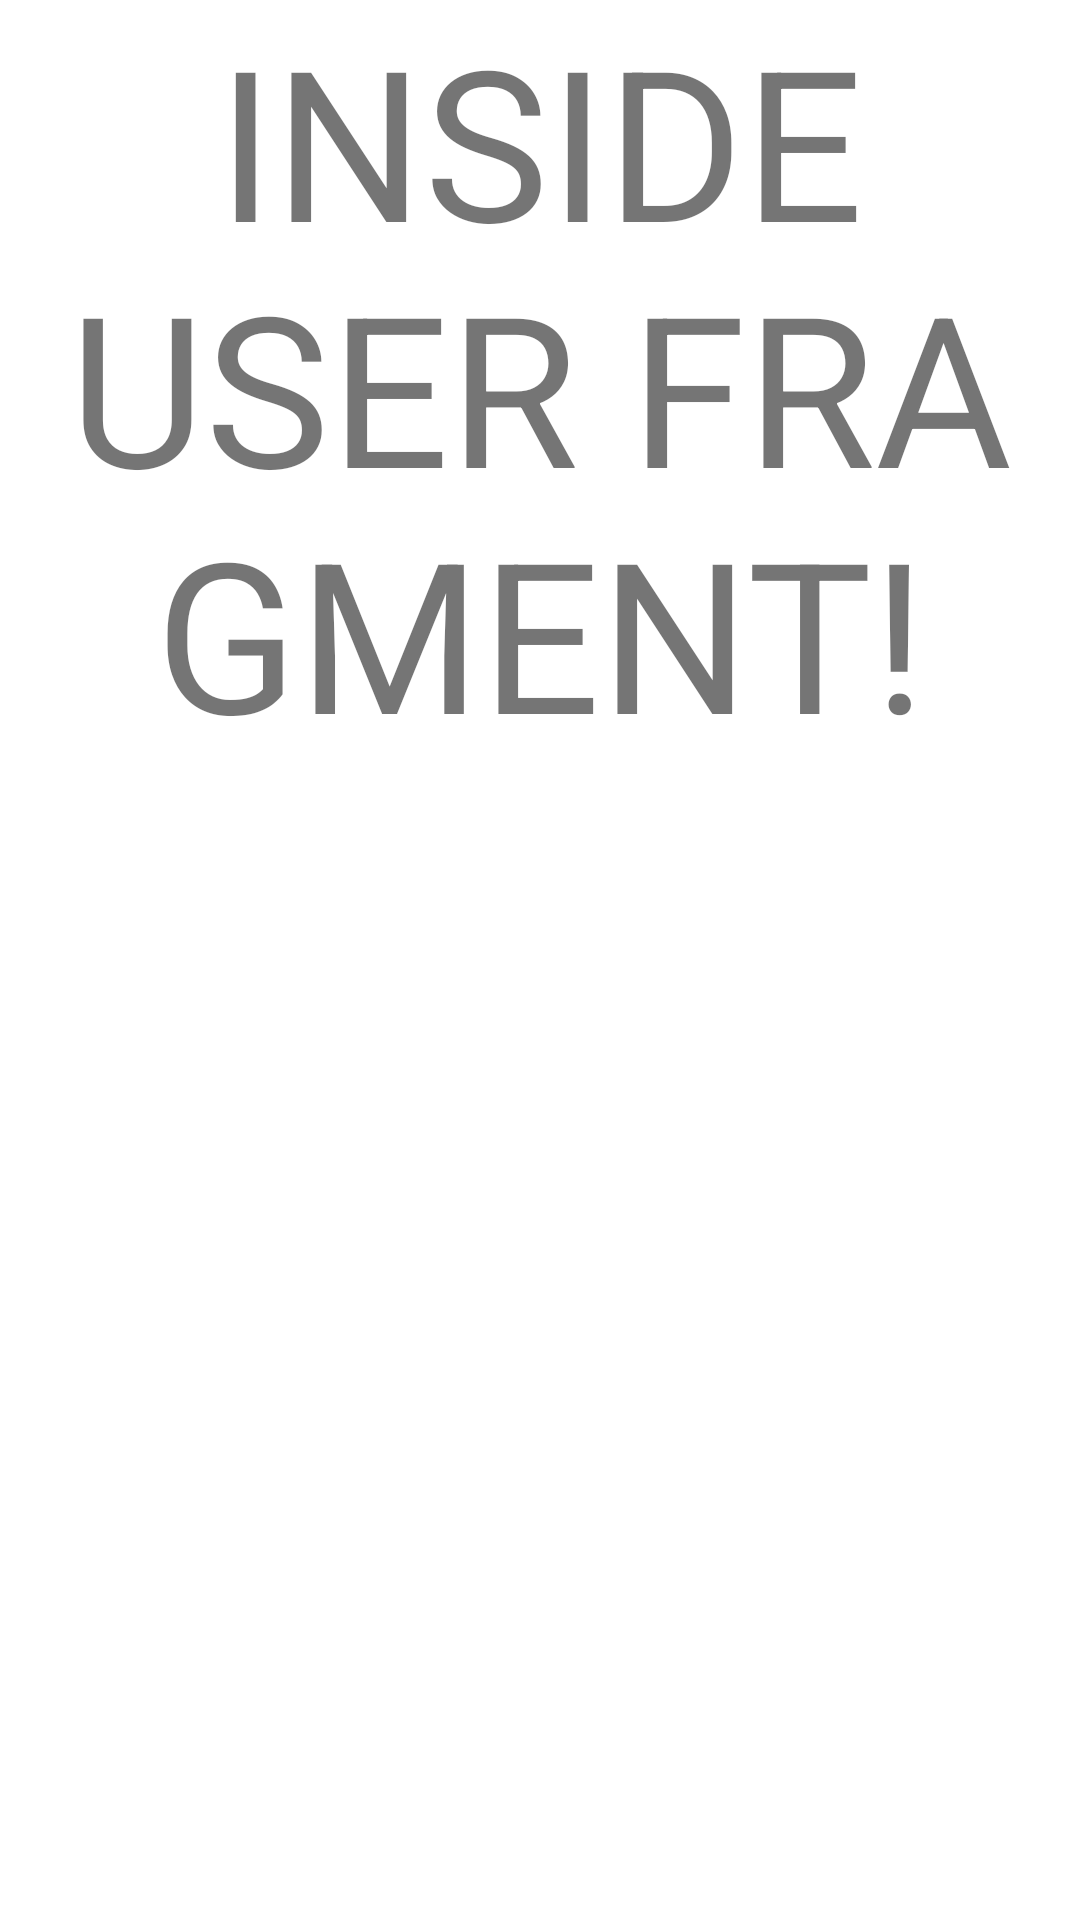

Produce the Android XML layout that renders to this screen, including the resource entries it uses.
<!-- AndroidManifest.xml: application theme Theme.MyFriendsHangoutApp -->
<!-- res/layout/fragment_user.xml -->
<?xml version="1.0" encoding="utf-8"?>
<FrameLayout xmlns:android="http://schemas.android.com/apk/res/android"
    xmlns:tools="http://schemas.android.com/tools"
    android:layout_width="match_parent"
    android:layout_height="match_parent"
    tools:context=".UserFragment">

    <TextView
        android:layout_width="match_parent"
        android:layout_height="wrap_content"
        android:text="@string/inside_user_fragment"
        android:gravity="center"
        android:textSize="70sp"/>

</FrameLayout>
<!-- resources referenced by this layout -->
<resources>
  <string name="inside_user_fragment">INSIDE USER FRAGMENT!</string>
  <style name="Theme.MyFriendsHangoutApp" parent="Theme.MaterialComponents.DayNight.DarkActionBar">
          
          <item name="colorPrimary">@color/purple_500</item>
          <item name="colorPrimaryVariant">@color/purple_700</item>
          <item name="colorOnPrimary">@color/white</item>
          
          <item name="colorSecondary">@color/teal_200</item>
          <item name="colorSecondaryVariant">@color/teal_700</item>
          <item name="colorOnSecondary">@color/black</item>
          
          <item name="android:statusBarColor" tools:targetApi="l">?attr/colorPrimaryVariant</item>
          
      </style>
  <color name="purple_500">#FF6200EE</color>
  <color name="purple_700">#FF3700B3</color>
  <color name="white">#FFFFFFFF</color>
  <color name="teal_200">#FF03DAC5</color>
  <color name="teal_700">#FF018786</color>
  <color name="black">#FF000000</color>
</resources>
